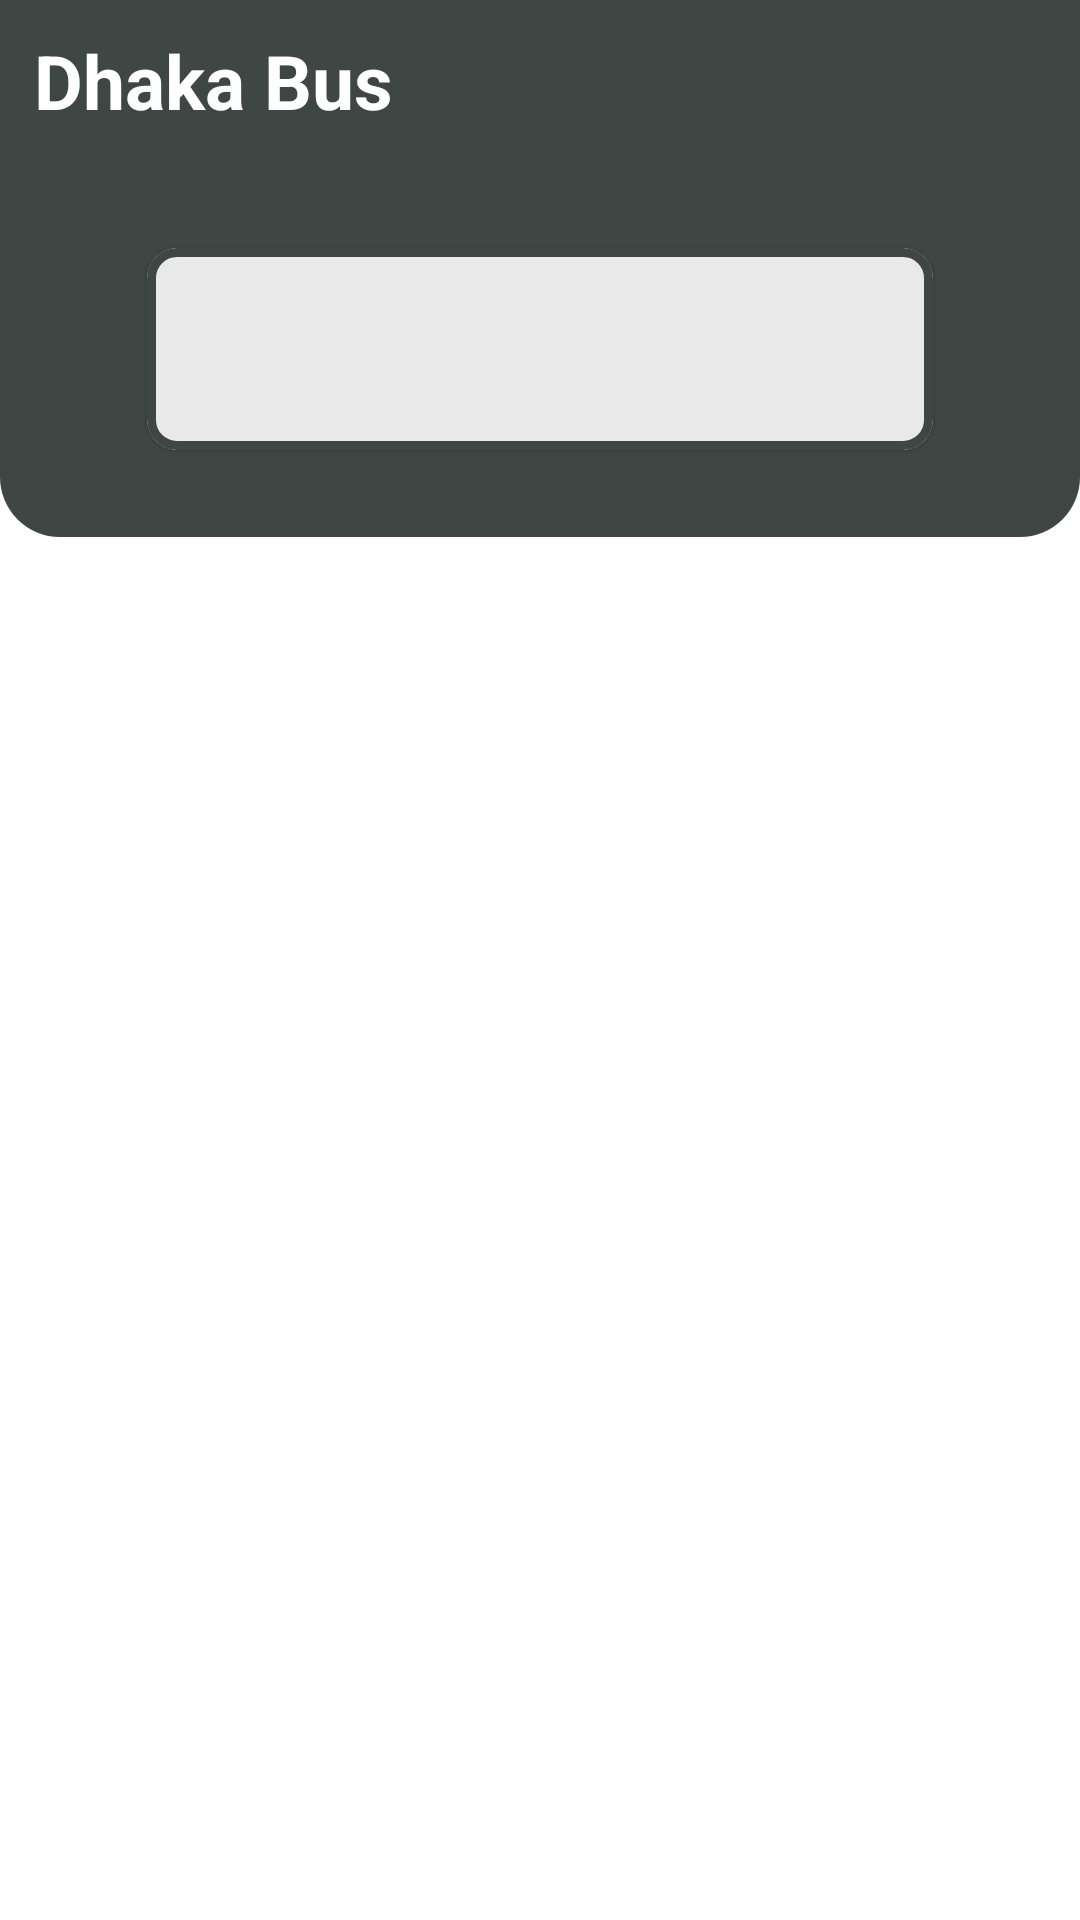

This screen was rendered from an Android layout file. Write that file and the resources it references.
<!-- AndroidManifest.xml: application theme Theme.BusFareDhakaCity -->
<!-- res/layout/activity_bus_rout.xml -->
<?xml version="1.0" encoding="utf-8"?>
<RelativeLayout xmlns:android="http://schemas.android.com/apk/res/android"
    xmlns:tools="http://schemas.android.com/tools"
    android:layout_width="match_parent"
    android:layout_height="match_parent"
    xmlns:app="http://schemas.android.com/apk/res-auto"
    tools:context=".BusRoutActivity">

    <RelativeLayout
        android:layout_width="match_parent"
        android:layout_height="wrap_content"
        android:id="@+id/top_bg"
        android:background="@drawable/relative_bgg">


        <LinearLayout
            android:layout_width="match_parent"
            android:layout_height="wrap_content"
            android:orientation="vertical">

            <LinearLayout
                android:layout_width="match_parent"
                android:layout_height="wrap_content"
                android:layout_marginTop="10dp"
                android:orientation="horizontal">

                <TextView
                    android:layout_width="wrap_content"
                    android:layout_height="wrap_content"
                    android:layout_marginLeft="5dp"
                    android:layout_weight="1"
                    android:drawableLeft="@drawable/bus_stop"
                    android:text=" Dhaka Bus"
                    android:textColor="#fff"
                    android:textSize="25sp"
                    android:textStyle="bold">

                </TextView>


            </LinearLayout>

            <LinearLayout
                android:layout_width="match_parent"
                android:layout_height="wrap_content"
                android:layout_marginTop="20dp"
                android:layout_marginBottom="20dp"
                android:background="#3E4744"
                android:backgroundTint="#3E4744"
                android:orientation="horizontal">


                <LinearLayout
                    android:layout_width="match_parent"
                    android:layout_height="wrap_content"
                    android:layout_marginLeft="10dp"
                    android:layout_marginTop="5dp"
                    android:layout_marginRight="10dp"
                    android:orientation="vertical">


                    <RelativeLayout
                        android:id="@+id/middle_bg"
                        android:layout_width="match_parent"
                        android:layout_height="wrap_content"
                        android:layout_below="@id/top_bg"
                        android:layout_marginTop="5dp"
                        android:gravity="center">


                        <GridLayout
                            android:layout_width="match_parent"
                            android:layout_height="wrap_content"
                            android:layout_marginLeft="30dp"
                            android:layout_marginRight="30dp"
                            android:columnCount="2"
                            android:padding="5dp"
                            android:useDefaultMargins="true">


                            <com.google.android.material.card.MaterialCardView
                                android:layout_width="match_parent"
                                android:layout_height="wrap_content"
                                app:cardCornerRadius="10dp"
                                android:backgroundTint="#EAE9E9"
                                app:strokeColor="#3E4744"
                                app:strokeWidth="3dp">


                                <LinearLayout
                                    android:layout_width="match_parent"
                                    android:layout_height="wrap_content"
                                    android:orientation="vertical">

                                    <LinearLayout
                                        android:layout_width="wrap_content"
                                        android:layout_height="wrap_content"
                                        android:layout_gravity="center"
                                        android:layout_marginTop="10dp"
                                        android:orientation="horizontal">


                                        <TextView
                                            android:id="@+id/busNameId"
                                            android:layout_width="wrap_content"
                                            android:layout_height="wrap_content"
                                            android:layout_gravity="center"
                                            android:layout_marginLeft="10dp"
                                            android:textSize="20sp"
                                            android:textStyle="bold" />


                                    </LinearLayout>

                                    <LinearLayout
                                        android:layout_width="match_parent"
                                        android:layout_height="wrap_content"
                                        android:layout_gravity="center"
                                        android:orientation="horizontal"
                                        android:padding="5dp">



                                        <TextView
                                            android:id="@+id/busRoutDestinationId"
                                            android:layout_width="match_parent"
                                            android:layout_height="wrap_content"
                                            android:layout_weight="1"
                                            android:textAlignment="center"
                                            android:textColor="#3E4744"
                                            android:textSize="15sp"
                                            android:textStyle="bold" />


                                    </LinearLayout>


                                </LinearLayout>


                            </com.google.android.material.card.MaterialCardView>


                        </GridLayout>


                    </RelativeLayout>



                </LinearLayout>
            </LinearLayout>
        </LinearLayout>
    </RelativeLayout>







<LinearLayout
    android:paddingTop="40dp"
    android:paddingBottom="70dp"
    android:layout_width="match_parent"
    android:layout_below="@id/top_bg"
    android:layout_height="match_parent">


    <ListView
        android:overScrollMode="never"
        android:layout_marginStart="30dp"
        android:layout_marginEnd="20dp"
        android:scrollbars="none"
        android:clipToPadding="false"
        android:id="@+id/bus_details_route"
        android:divider="@null"
        android:listSelector="@android:color/transparent"
        android:layout_width="match_parent"
        android:layout_height="match_parent"
        android:outlineSpotShadowColor="@color/black"/>
</LinearLayout>









</RelativeLayout>
<!-- resources referenced by this layout -->
<resources>
  <color name="black">#FF000000</color>
  <!-- drawable relative_bgg (drawable) -->
  <?xml version="1.0" encoding="utf-8"?>
  <shape xmlns:android="http://schemas.android.com/apk/res/android"
      android:shape="rectangle">
  
      <solid android:color="#3E4744"></solid>
      <corners android:bottomRightRadius="20dp"
          android:bottomLeftRadius="20dp"></corners>
  
  
  </shape>
  <style name="Theme.BusFareDhakaCity" parent="Theme.MaterialComponents.DayNight.DarkActionBar">
          
          <item name="colorPrimary">@color/purple_500</item>
          <item name="colorPrimaryVariant">@color/purple_700</item>
          <item name="colorOnPrimary">@color/white</item>
          
          <item name="colorSecondary">@color/teal_200</item>
          <item name="colorSecondaryVariant">@color/teal_700</item>
          <item name="colorOnSecondary">@color/black</item>
          
          <item name="android:statusBarColor" tools:targetApi="lollipop">@color/black</item>
          
      </style>
  <color name="purple_500">#FF6200EE</color>
  <color name="purple_700">#FF3700B3</color>
  <color name="white">#FFFFFFFF</color>
  <color name="teal_200">#FF03DAC5</color>
  <color name="teal_700">#FF018786</color>
</resources>
